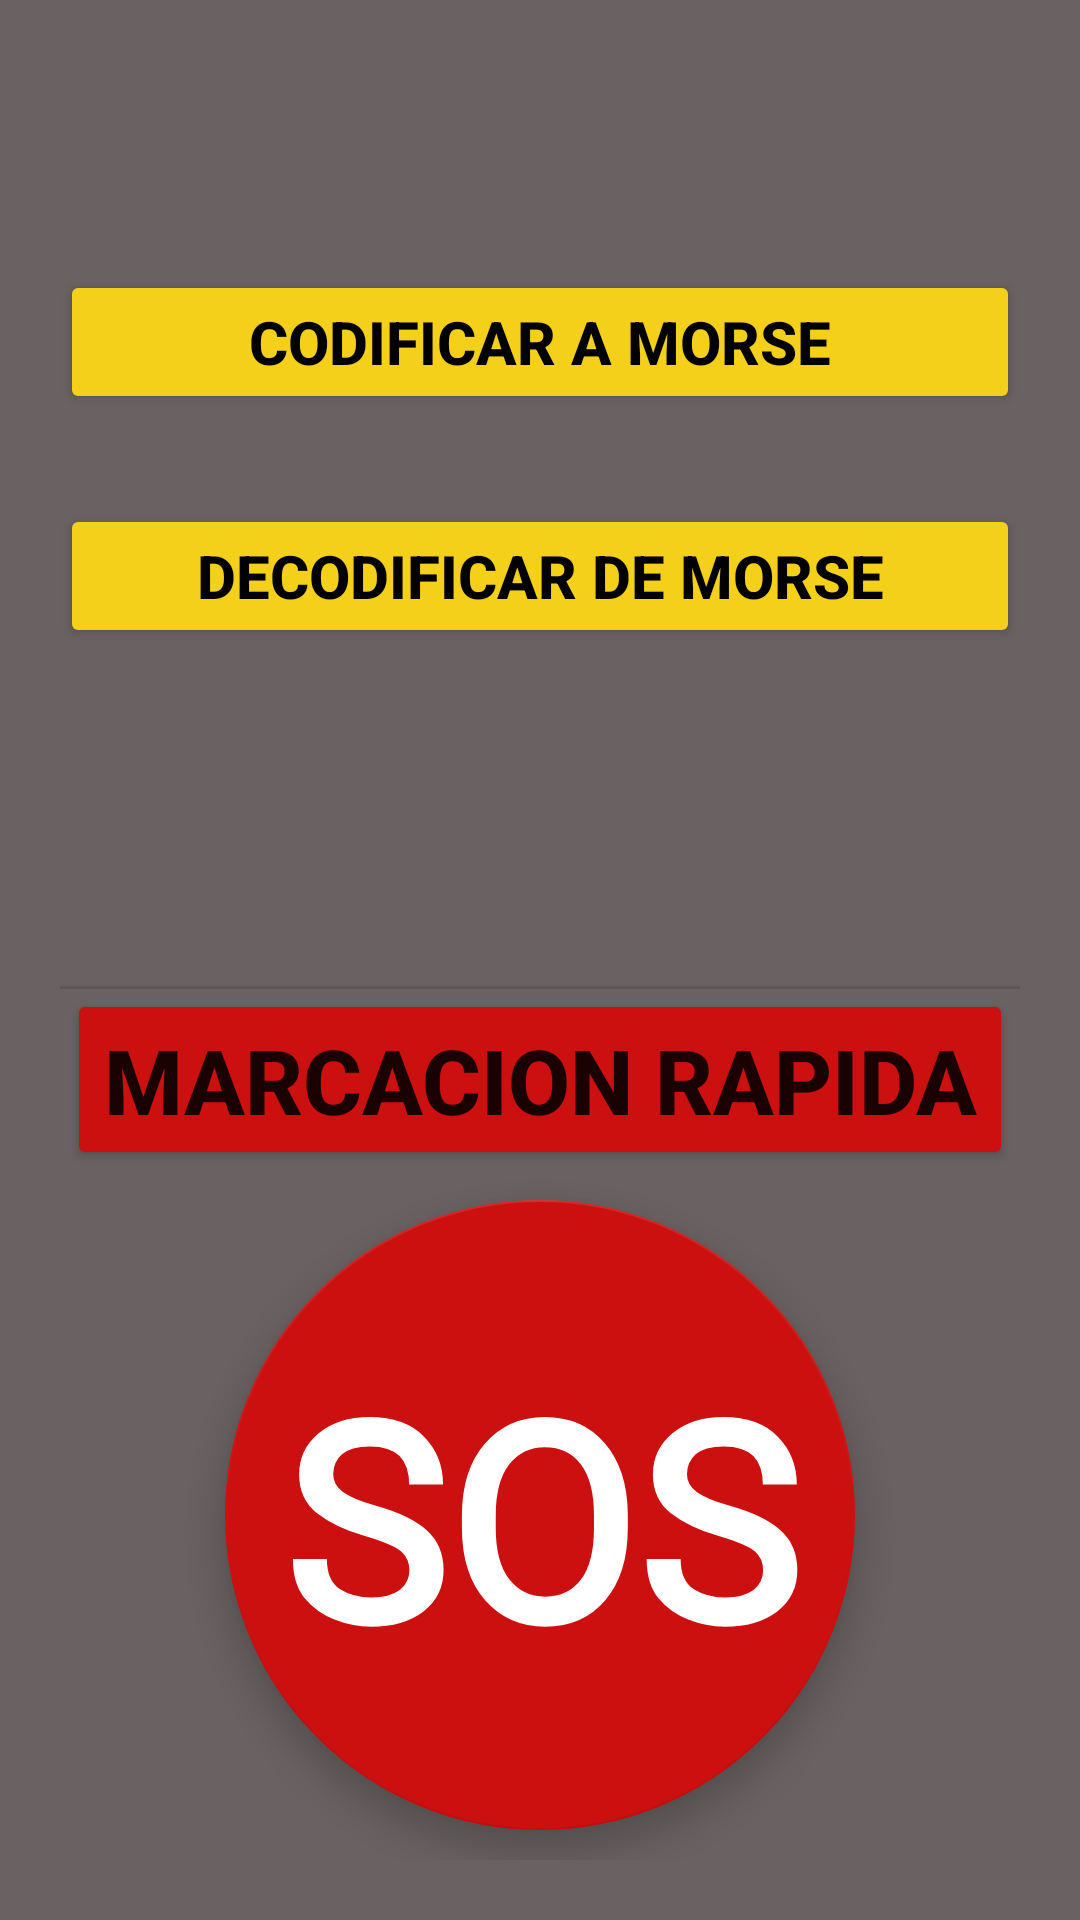

The Android layout XML behind this screen, and the referenced resources:
<!-- AndroidManifest.xml: application theme Theme.AplicacionParaEmergencia -->
<!-- res/layout/activity_main.xml -->
<?xml version="1.0" encoding="utf-8"?>
<androidx.constraintlayout.widget.ConstraintLayout xmlns:android="http://schemas.android.com/apk/res/android"
    xmlns:app="http://schemas.android.com/apk/res-auto"
    xmlns:tools="http://schemas.android.com/tools"
    android:id="@+id/layout"
    android:layout_width="match_parent"
    android:layout_height="match_parent"
    android:padding="20sp"
    android:background="@color/fondo"
    tools:context=".MainActivity">


    <Button
        android:id="@+id/btnCodificar"
        android:layout_width="0dp"
        android:layout_height="wrap_content"
        android:layout_weight="1"
        android:layout_marginTop="70dp"
        android:text="CODIFICAR A MORSE"
        android:textStyle="bold"
        android:textColor="@color/black"
        android:textSize="20sp"
        android:backgroundTint="@color/amarillo"
        app:layout_constraintEnd_toEndOf="parent"
        app:layout_constraintStart_toStartOf="parent"
        app:layout_constraintTop_toTopOf="parent" />

    <Button
        android:id="@+id/btnDecodificar"
        android:layout_width="0dp"
        android:layout_height="wrap_content"
        android:layout_weight="1"
        android:layout_marginTop="30dp"
        android:textStyle="bold"
        android:textColor="@color/black"
        android:backgroundTint="@color/amarillo"
        android:text="DECODIFICAR DE MORSE"
        android:textSize="20sp"
        app:layout_constraintEnd_toEndOf="parent"
        app:layout_constraintStart_toStartOf="parent"
        app:layout_constraintTop_toBottomOf="@+id/btnCodificar" />

    <Button
        android:id="@+id/btnMarcacionRapida"
        android:layout_width="wrap_content"
        android:layout_height="wrap_content"
        android:layout_marginBottom="10dp"
        android:text="Marcacion rapida"
        android:textStyle="bold"
        android:textSize="30sp"
        app:layout_constraintBottom_toTopOf="@+id/btnLlamar"
        app:layout_constraintEnd_toEndOf="parent"
        app:layout_constraintStart_toStartOf="parent"
        android:backgroundTint="#CC1010"/>


    <com.google.android.material.floatingactionbutton.FloatingActionButton
        android:id="@+id/btnLlamar"
        android:layout_width="210sp"
        android:layout_height="210sp"
        android:layout_marginBottom="10dp"
        android:backgroundTint="#CC1010"
        app:backgroundTint="#CC1010"
        app:layout_constraintBottom_toBottomOf="parent"
        app:layout_constraintEnd_toEndOf="parent"
        app:layout_constraintStart_toStartOf="parent" />

    <TextView

        android:layout_width="wrap_content"
        android:layout_height="wrap_content"
        android:elevation="16dp"
        android:fontFamily="@font/cantata_one"
        android:gravity="center"
        android:text="SOS"
        android:textColor="@color/white"
        android:textSize="92sp"
        android:textStyle="bold"
        app:layout_constraintBottom_toBottomOf="@+id/btnLlamar"
        app:layout_constraintEnd_toEndOf="@+id/btnLlamar"
        app:layout_constraintStart_toStartOf="@+id/btnLlamar"
        app:layout_constraintTop_toTopOf="@+id/btnLlamar" />

    <View
        android:id="@+id/divider"
        android:layout_width="match_parent"
        android:layout_height="1dp"
        android:background="?android:attr/listDivider"
        app:layout_constraintBottom_toTopOf="@+id/btnMarcacionRapida"
        app:layout_constraintEnd_toEndOf="parent"
        app:layout_constraintStart_toStartOf="parent" />


</androidx.constraintlayout.widget.ConstraintLayout>
<!-- resources referenced by this layout -->
<resources>
  <color name="amarillo">#F4D01A</color>
  <color name="black">#FF000000</color>
  <color name="fondo">#6A6262</color>
  <color name="white">#FFFFFFFF</color>
  <style name="Theme.AplicacionParaEmergencia" parent="Theme.MaterialComponents.DayNight.DarkActionBar">
          <item name="font">@font/cantata_one</item>
      </style>
</resources>
